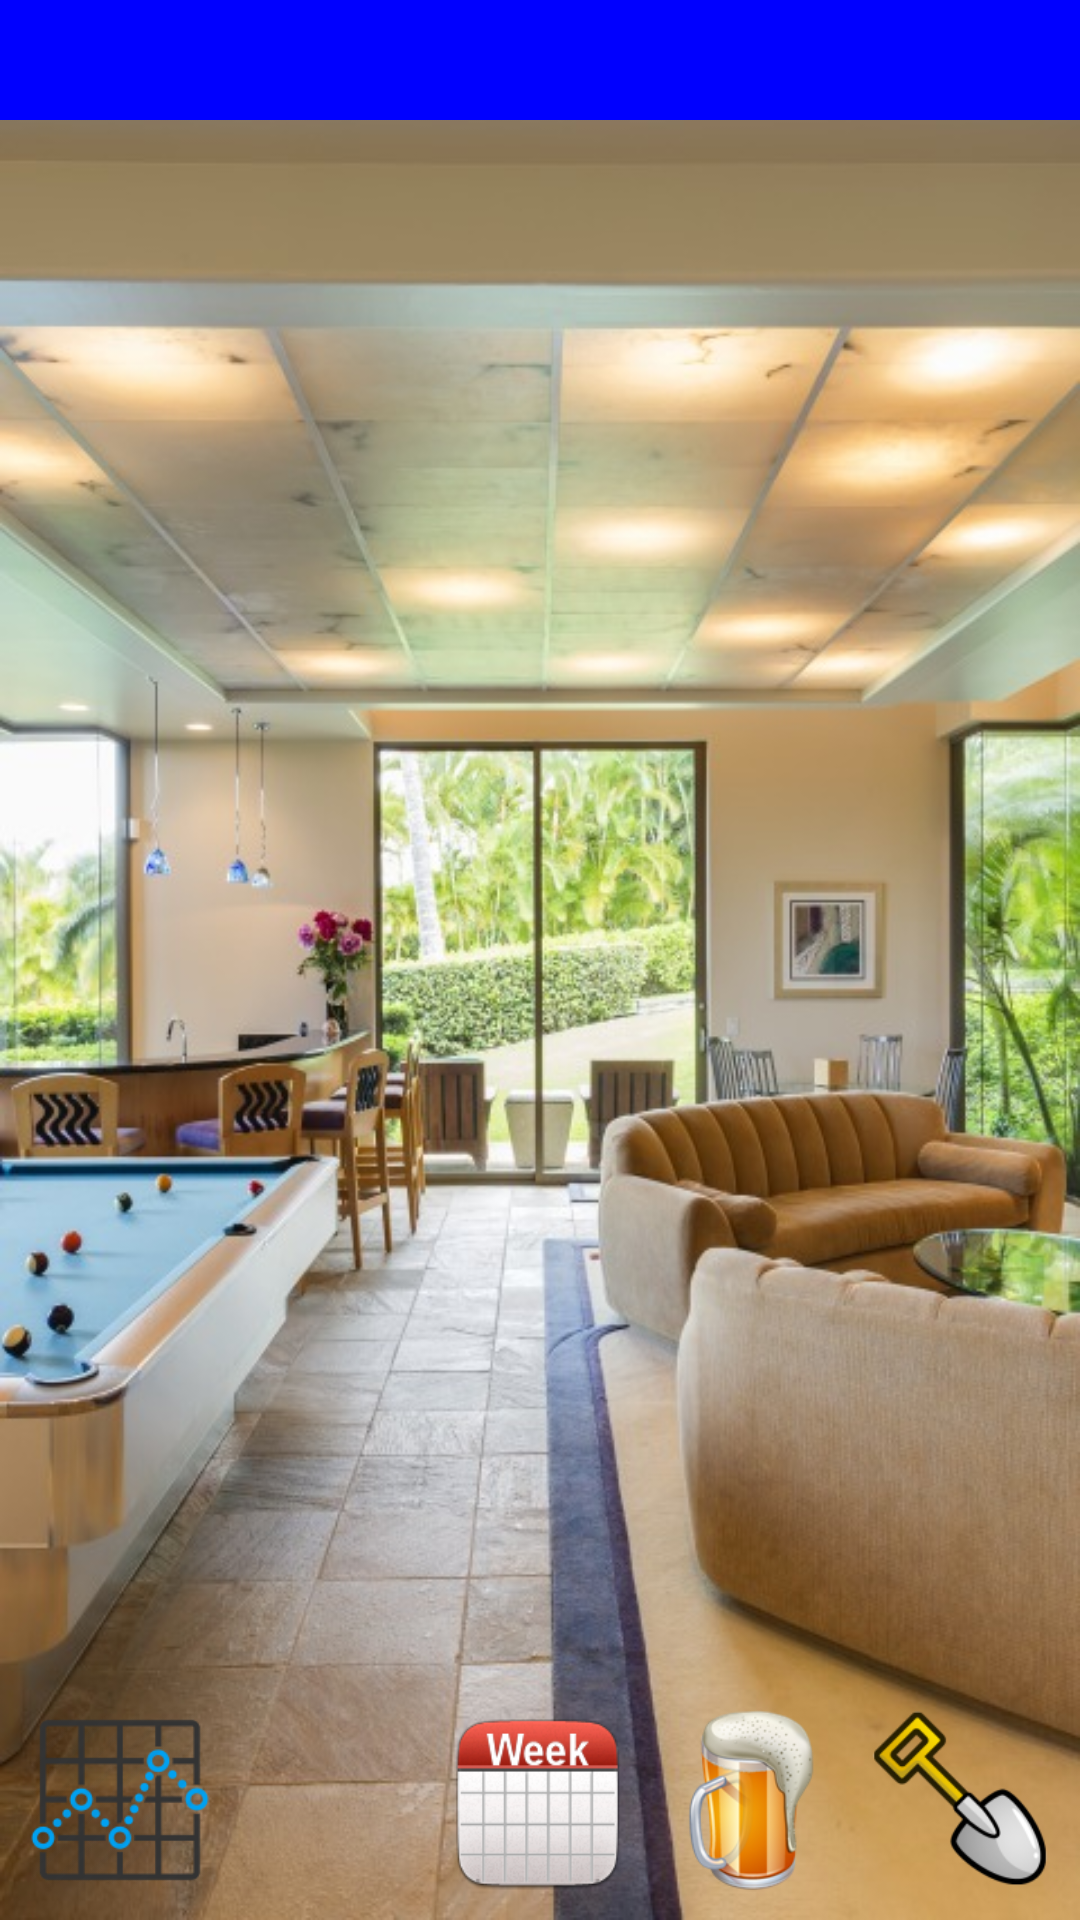

Produce the Android XML layout that renders to this screen, including the resource entries it uses.
<!-- AndroidManifest.xml: application theme AppTheme -->
<!-- res/layout/activity_settings.xml -->
<?xml version="1.0" encoding="utf-8"?>
<RelativeLayout
    xmlns:android="http://schemas.android.com/apk/res/android"
    android:layout_width="match_parent"
    android:layout_height="match_parent"
    android:background="@drawable/setbackground">

    <TextView
        android:layout_width="fill_parent"
        android:layout_height="40dp"
        android:id="@+id/dayType"
        android:background="#0000ff"
        android:textColor="#ffff00"
        android:textSize="20dp"
        android:layout_alignParentTop="true"
        android:gravity="center"/>

    <RelativeLayout
        android:orientation="vertical"
        android:layout_width="match_parent"
        android:layout_height="match_parent"
        android:layout_below="@+id/dayType"
        android:layout_alignParentLeft="true"
        android:layout_alignParentStart="true"
        android:layout_marginBottom="100dp">
        <ListView
            android:id="@+id/lvMain"
            android:layout_width="match_parent"
            android:layout_height="match_parent"
            android:layout_marginBottom="70dp">
        </ListView>

        <Button
            android:layout_width="60dp"
            android:layout_height="60dp"
            android:id="@+id/btnSave"
            android:visibility="invisible"
            android:background="@drawable/bsave"
            android:layout_alignParentBottom="true"
            android:layout_alignParentLeft="true"
            android:layout_marginLeft="10dp"/>

        <Button
            android:layout_width="50dp"
            android:layout_height="50dp"
            android:id="@+id/btnAdd"
            android:visibility="invisible"
            android:background="@drawable/badd"
            android:layout_marginRight="25dp"
            android:layout_alignParentBottom="true"
            android:layout_alignParentRight="true" />
    </RelativeLayout>

    <Button
        android:layout_width="60dp"
        android:layout_height="60dp"
        android:id="@+id/btnLoad"
        android:background="@drawable/shovel"
        android:layout_alignParentBottom="true"
        android:layout_alignParentRight="true"
        android:layout_marginRight="10dp"
        android:layout_marginBottom="10dp"/>

    <Button
        android:layout_width="60dp"
        android:layout_height="60dp"
        android:id="@+id/btnLoadHolly"
        android:background="@drawable/beer"
        android:layout_alignParentBottom="true"
        android:layout_toLeftOf="@+id/btnLoad"
        android:layout_marginRight="10dp"
        android:layout_marginBottom="10dp"/>

    <Button
        android:layout_width="60dp"
        android:layout_height="60dp"
        android:id="@+id/btnWeek"
        android:background="@drawable/week"
        android:layout_alignParentBottom="true"
        android:layout_toLeftOf="@+id/btnLoadHolly"
        android:layout_marginRight="10dp"
        android:layout_marginBottom="10dp"/>

    <Button
        android:layout_width="60dp"
        android:layout_height="60dp"
        android:id="@+id/btnDelta"
        android:background="@drawable/plot"
        android:layout_alignParentBottom="true"
        android:layout_alignParentLeft ="true"
        android:layout_marginLeft="10dp"
        android:layout_marginBottom="10dp"/>

    <TextView
        android:layout_width="fill_parent"
        android:layout_height="40dp"
        android:id="@+id/confResponse"
        android:layout_above="@+id/btnLoad"
        android:gravity="center"/>

    <ProgressBar
        android:layout_width="wrap_content"
        android:layout_height="wrap_content"
        android:id="@+id/pbConfig"
        android:visibility="invisible"
        android:layout_centerInParent="true"/>

</RelativeLayout>
<!-- resources referenced by this layout -->
<resources>
  <!-- drawable beer: png bitmap (drawable, 25101 bytes) -->
  <!-- drawable bsave: png bitmap (drawable, 31975 bytes) -->
  <!-- drawable plot: png bitmap (drawable, 5679 bytes) -->
  <!-- drawable setbackground: jpg bitmap (drawable, 94202 bytes) -->
  <!-- drawable shovel: png bitmap (drawable, 11087 bytes) -->
  <!-- drawable week: png bitmap (drawable, 19557 bytes) -->
  <style name="AppTheme" parent="android:Theme.Holo.Light.NoActionBar">
          
      </style>
</resources>
